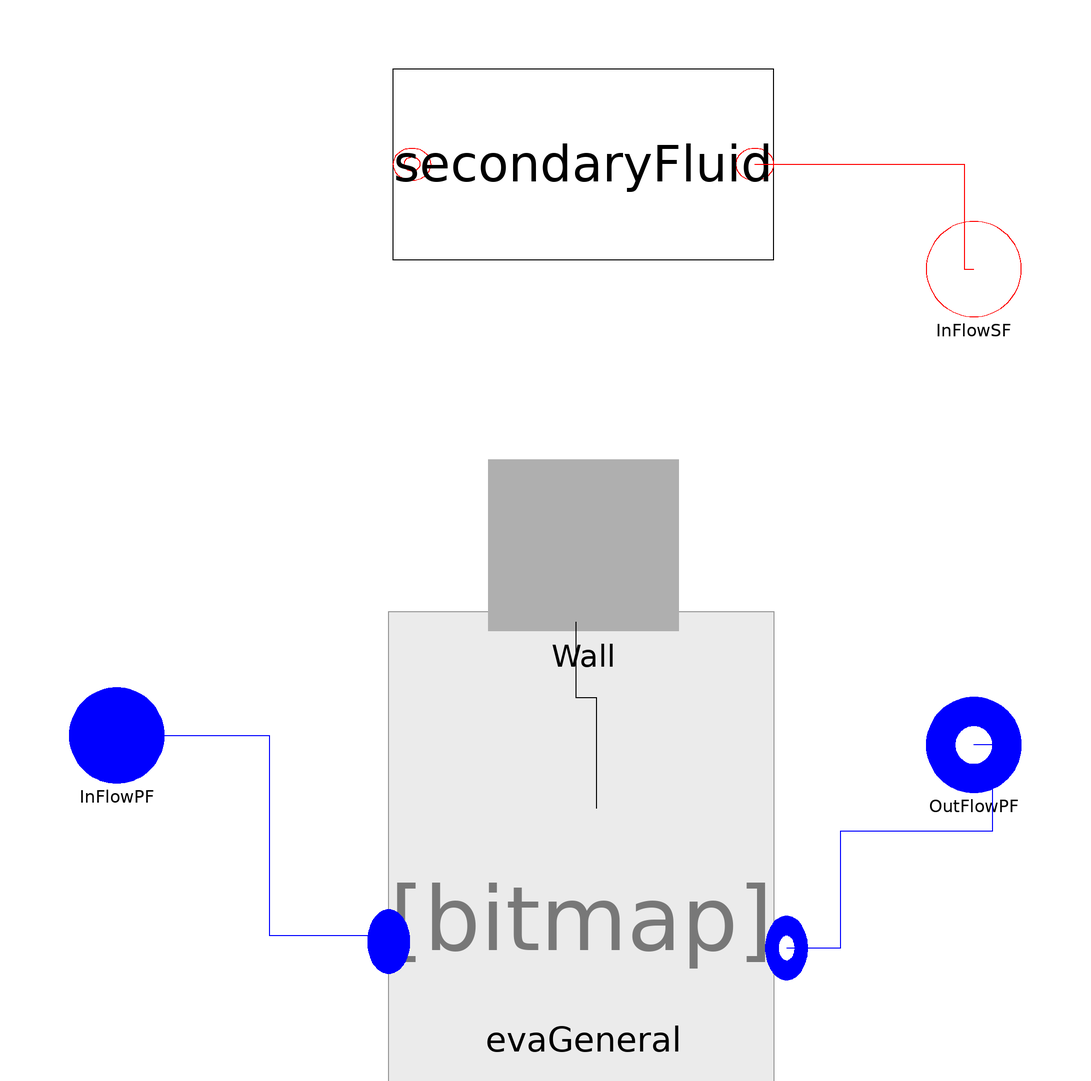

Above is the diagram view of the following Modelica model: its components placed by their Placement annotations and its connect equations drawn as lines.

model EvaGwInc
replaceable package Medium =
      ThermoCycle.Media.DummyFluid constrainedby
    Modelica.Media.Interfaces.PartialMedium
annotation (choicesAllMatching = true);
  /* Components */
 Incompressible.EvaGeneralInc evaGeneral(
    redeclare package Medium = Medium,
    Ltotal=Ltotal,
    AA=AA,
    YY=YY,
    Mdotnom=Mdotnom,
    UnomTP=UnomTP,
    UnomSH=UnomSH,
    hstartSC=hstartSC,
    lstartSC=lstartSC,
    hstartTP=hstartTP,
    hstartSH=hstartSH,
    lstartTP=lstartTP,
    lstartSH=lstartSH,
    UnomSC=UnomSC,
    pstart=pstart,
    eps_NTU=epsNTU_pf,
    VoidFraction=VoidFraction,
    VoidF=VoidF)
    annotation (Placement(transformation(extent={{-40,-98},{40,-58}})));
  SecondaryFluid.SecondaryFluid secondaryFluid(
    AA=AA,
    YY=YY,
    L_total=Ltotal,
    Tstart=Tstartsf,
    DTstart=DTstartsf,
    n=nCV,
    Usf=Unomsf,
    eps_NTU=epsNTU_sf)
    annotation (Placement(transformation(extent={{-40,60},{40,100}})));
  ThermoCycle.Interfaces.Fluid.FlangeA InFlowPF(redeclare package Medium =
                                                       Medium)
    annotation (Placement(transformation(extent={{-108,-50},{-88,-30}}),
        iconTransformation(extent={{-108,-50},{-88,-30}})));
  ThermoCycle.Interfaces.Fluid.FlangeB OutFlowPF(redeclare package Medium =
                                                       Medium)
    annotation (Placement(transformation(extent={{72,-52},{92,-32}}),
        iconTransformation(extent={{72,-52},{92,-32}})));
  ThermoCycle.Interfaces.Fluid.Flange_Cdot
    InFlowSF annotation (Placement(
        transformation(extent={{72,48},{92,68}}), iconTransformation(extent={{
            72,48},{92,68}})));
ThermoCycle.Components.Units.HeatExchangers.MB_HX.Components.Wall.wall Wall(
    cp_w=cpw,
    L_total=Ltotal,
    M_w=Mw,
    TstartWall=TstartWall)
    annotation (Placement(transformation(extent={{-20,-18},{20,18}})));

/* GEOMETRIES */
final parameter Integer  nCV= 3;
parameter Modelica.SIunits.Area AA = 0.0019 "Channel cross section";
parameter Modelica.SIunits.Length YY "Channel perimeter";
parameter Modelica.SIunits.Length Ltotal=500
    "Total length of the heat exchanger";
parameter Boolean VoidFraction = false
    "Set to true to calculate the void fraction to false to keep it constant";
parameter Real VoidF = 0.8 "Constantat void fraction" annotation (Dialog(enable= not VoidFraction));

    /* WALL */
parameter Modelica.SIunits.SpecificHeatCapacity cpw
    "Specific heat capacity (constant)"                                                       annotation(Dialog(group="Metal Wall",__Dymola_label="Cp wall:"));
    parameter Modelica.SIunits.Mass Mw "Total mass of the wall" annotation(Dialog(group="Metal Wall",__Dymola_label="Mass wall:"));

  /* BOOLEAN */
parameter Boolean epsNTU_sf = false "SF-wall :If True use eps-NTU " annotation (Dialog(group = "Heat transfer"));
parameter Boolean epsNTU_pf = false "PF-wall :If True use eps-NTU  " annotation (Dialog(group = "Heat transfer"));
parameter Boolean counterCurrent = true
    "If true countercurrent - PARALLEL FLOW NOT STABLE";

/* HEAT TRANSFER */
parameter Modelica.SIunits.MassFlowRate Mdotnom=0 "Nominal fluid flow rate" annotation (Dialog(group = "Heat transfer"));
parameter Modelica.SIunits.CoefficientOfHeatTransfer UnomSC=2500
    "SC - Nominal heat transfer coefficient"                                                annotation (Dialog(group = "Heat transfer"));
parameter Modelica.SIunits.CoefficientOfHeatTransfer UnomTP=9000
    "TP - Nominal heat transfer coefficient"                                                annotation (Dialog(group = "Heat transfer"));
parameter Modelica.SIunits.CoefficientOfHeatTransfer UnomSH=9000
    "TP - Nominal heat transfer coefficient"                                                annotation (Dialog(group = "Heat transfer"));
parameter Modelica.SIunits.CoefficientOfHeatTransfer Unomsf=1000
    "TP - Nominal heat transfer coefficient"                                                annotation (Dialog(group = "Heat transfer"));

  /* INITIAL VALUES */
parameter Modelica.SIunits.Pressure pstart=6e6 "Fluid pressure start value"
    annotation (Dialog(tab="Initialization"));
parameter Medium.SpecificEnthalpy hstartSC=1E5 "SC: Start value of enthalpy"
    annotation (Dialog(tab="Initialization"));
parameter Medium.SpecificEnthalpy hstartTP=1E5 "TP: Start value of enthalpy"
    annotation (Dialog(tab="Initialization"));
parameter Medium.SpecificEnthalpy hstartSH=1E5 "SH: Start value of enthalpy"
    annotation (Dialog(tab="Initialization"));
parameter Modelica.SIunits.Length lstartSC=1 "SC:Start value of length"
    annotation (Dialog(tab="Initialization"));

parameter Modelica.SIunits.Length lstartTP=1 "TP:Start value of length"
    annotation (Dialog(tab="Initialization"));
parameter Modelica.SIunits.Length lstartSH=1 "SH:Start value of length"
    annotation (Dialog(tab="Initialization"));

    /* initialization wall */
parameter Modelica.SIunits.Temperature TstartWall[nCV]
    "Start temperature of the wall"                                                        annotation (Dialog(tab="Initialization",group= "Wall"));
parameter Boolean SteadyStateWall = false
    "If true set Twall to zero during initialization"                                      annotation (Dialog(tab="Initialization",group= "Wall"));

    /* initialization secondary fluid */
parameter Modelica.SIunits.Temperature Tstartsf
    "Start value for average temperature of inlet cell" annotation (Dialog(tab="Initialization",group= "Secondary fluid"));
parameter Modelica.SIunits.Temperature DTstartsf
    "Delta T to initialize second and third volume average temperature" annotation (Dialog(tab="Initialization",group= "Secondary fluid"));

     /* Steady state working fluid */
parameter Medium.SpecificEnthalpy h_pf_out = 1E5
    "Outlet enthalpy of the primary fluid"                                                 annotation(Dialog(tab="Initialization", enable= Set_h_pf_out, group= "Primary fluid"));
parameter Boolean SteadyStatePF = false
    "If true set length and h_out derivative of PF to zero"                                     annotation(Dialog(tab="Initialization",group= "Primary fluid"));
parameter Boolean Set_h_pf_out = false
    "If true set PF outlet enthalpy during initialization equal to h_pf_out"                annotation(Dialog(tab="Initialization",group= "Primary fluid"));

equation
  connect(secondaryFluid.InFlow_sf, InFlowSF)
    annotation (Line(
      points={{36,80},{80,80},{80,58},{82,58}},
      color={255,0,0},
      smooth=Smooth.None));

  connect(Wall.QmbIn, evaGeneral.mbOut)
    annotation (Line(
      points={{-1.6,-16.2},{-1.6,-32},{2.66667,-32},{2.66667,-55.3333}},
      color={0,0,0},
      smooth=Smooth.None));

if counterCurrent then
connect( Wall.QmbOut, secondaryFluid.mbIn[nCV:-1:1]);
else
  connect(Wall.QmbOut, secondaryFluid.mbIn);
end if;

initial equation
  if SteadyStateWall then
    der(Wall.Tw) = {0,0,0};
  end if;
  if SteadyStatePF then
    der(evaGeneral.volumeSC.ll) = 0;
    der(evaGeneral.volumeTP.ll) = 0;
    der(evaGeneral.volumeSH.h_b) = 0;
  end if;
  if Set_h_pf_out then
    evaGeneral.volumeSH.h_b = h_pf_out;
  end if;

equation
  connect(InFlowPF, evaGeneral.InFlow) annotation (Line(
      points={{-98,-40},{-66,-40},{-66,-82},{-40.8889,-82},{-40.8889,-83.3333}},
      color={0,0,255},
      smooth=Smooth.None));

  connect(evaGeneral.OutFlow, OutFlowPF) annotation (Line(
      points={{42.6667,-84.6667},{54,-84.6667},{54,-60},{86,-60},{86,-42},{82,
          -42}},
      color={0,0,255},
      smooth=Smooth.None));
  annotation (Diagram(coordinateSystem(
          preserveAspectRatio=false, extent={{-100,-100},{100,100}}),
                               graphics),Icon(coordinateSystem(extent={{-100,
            -60},{80,80}},
                   preserveAspectRatio=false),
                                     graphics={
                               Bitmap(extent={{-100,110},{82,-96}}, fileName="modelica://ThermoCycle/Resources/Images/MB/Eva_G.png")}));
end EvaGwInc;